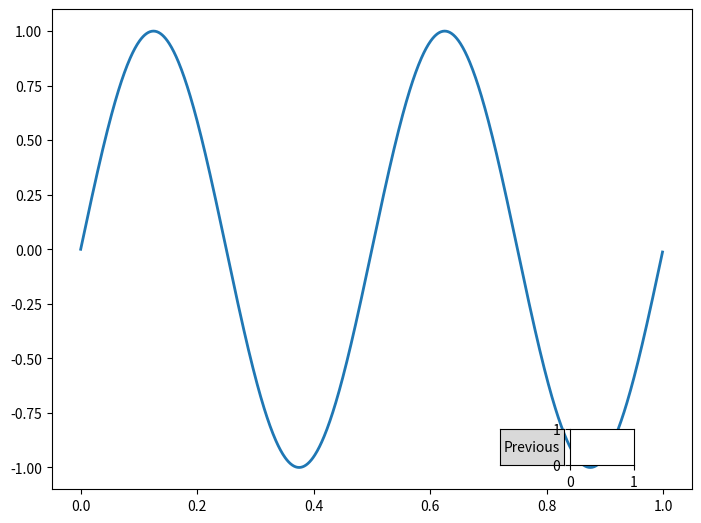

The script that saved this image:
import numpy as np
import matplotlib.pyplot as plt
from matplotlib.widgets import Button
from matplotlib.axes import Axes

freqs = np.arange(2, 20, 3)

# fig, ax = plt.subplots()
fig = plt.figure()
ax = fig.add_axes([0, 0, 1, 1])
# plt.subplots_adjust(bottom=0.2)
t = np.arange(0.0, 1.0, 0.001)
s = np.sin(2 * np.pi * freqs[0] * t)
l, = plt.plot(t, s, lw=2)


class Index:
    ind = 0

    def next(self, event, button):
        self.ind += 1
        i = self.ind % len(freqs)
        ydata = np.sin(2 * np.pi * freqs[i] * t)
        l.set_ydata(ydata)
        plt.draw()


    def prev(self, event):
        self.ind -= 1
        i = self.ind % len(freqs)
        ydata = np.sin(2 * np.pi * freqs[i] * t)
        l.set_ydata(ydata)
        plt.draw()


callback = Index()
axprev = plt.axes([0.7, 0.05, 0.1, 0.075])
axnext = plt.axes([0.81, 0.05, 0.1, 0.075])
bnext = Button(Axes(ax.figure, [0.81, 0.05, 0.1, 0.075]), 'Next', color=(0, 0, 0, 0), hovercolor=(.2, .2, .2, .5))
bnext.on_clicked(lambda event: callback.next(event, button=axprev))
bprev = Button(axprev, 'Previous')
bprev.on_clicked(callback.prev)



plt.show()

